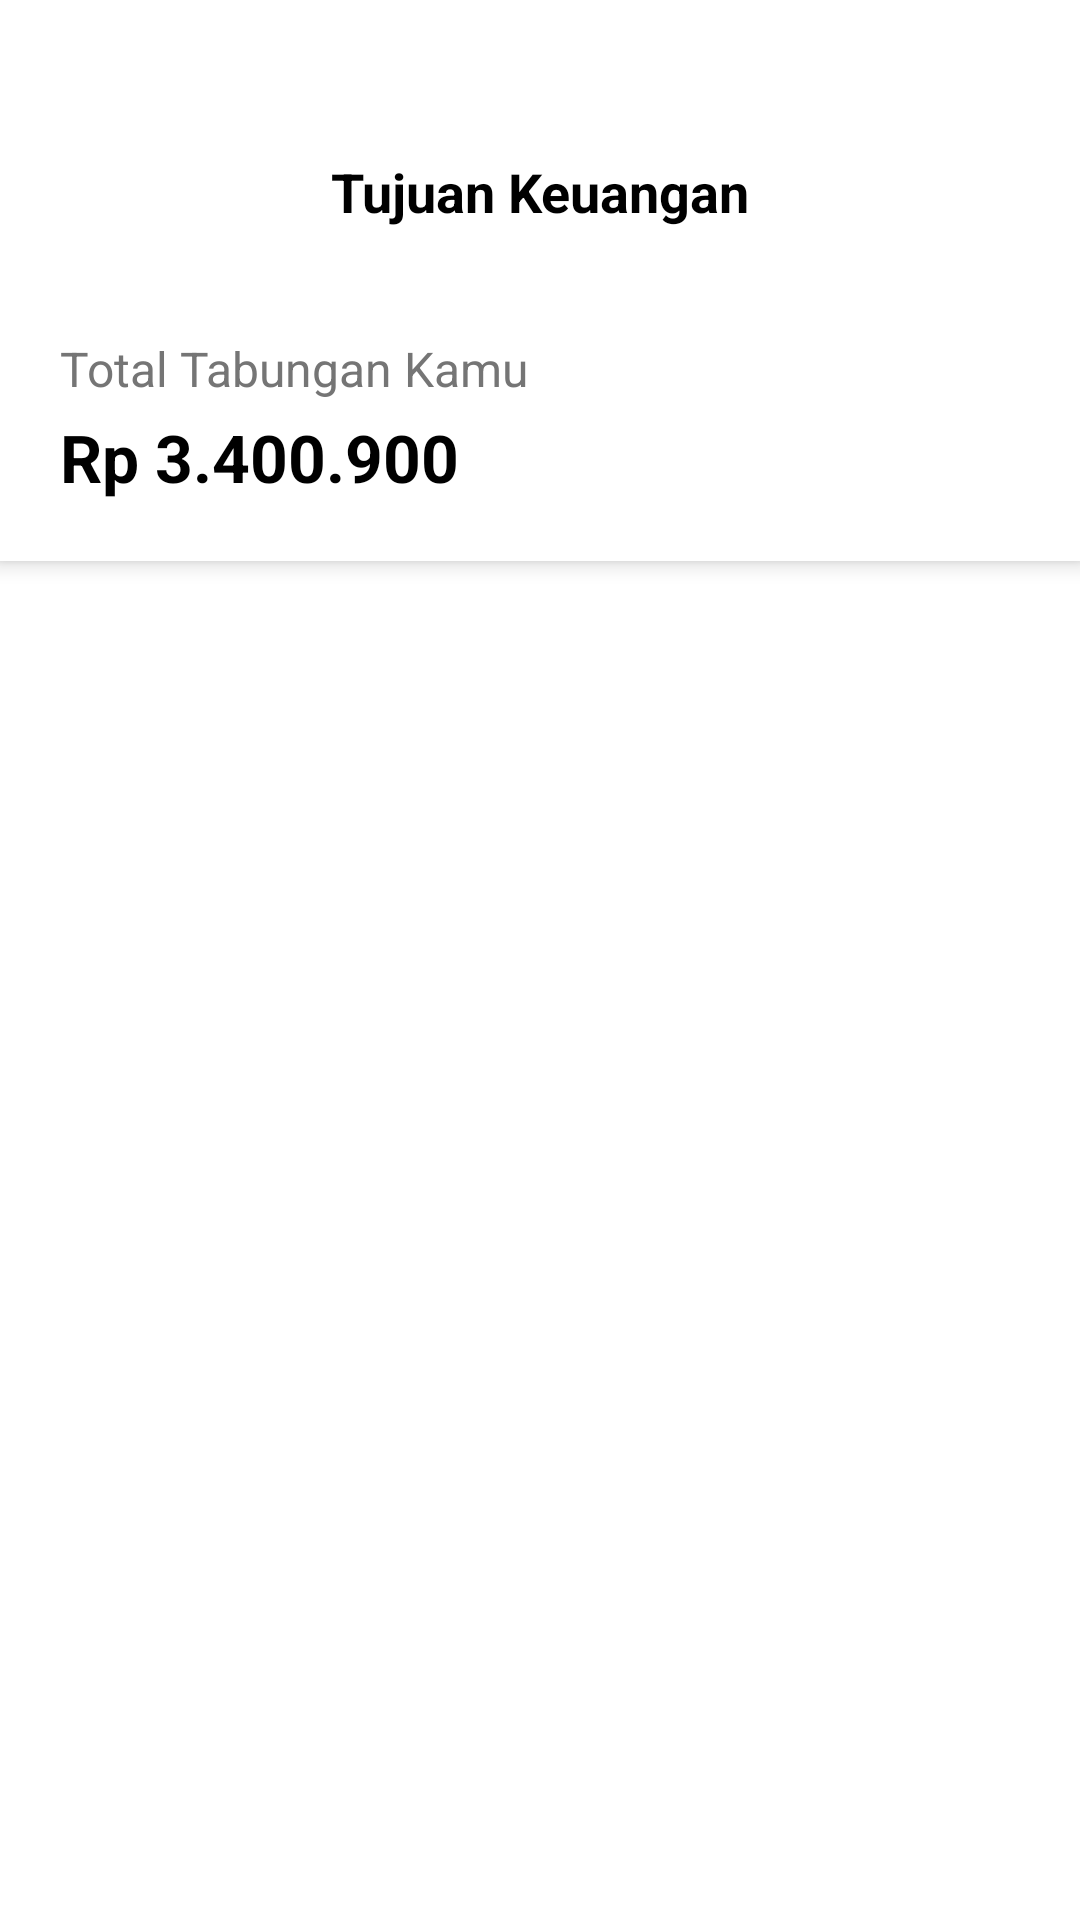

Here is an Android app screen rendered from its layout file. Give the layout XML and the strings, colors and styles it references.
<!-- AndroidManifest.xml: application theme Theme.MyAppPengelolaKeungan -->
<!-- res/layout/activity_tujuan_keuangan.xml -->
<?xml version="1.0" encoding="utf-8"?>
<androidx.constraintlayout.widget.ConstraintLayout xmlns:android="http://schemas.android.com/apk/res/android"
    xmlns:app="http://schemas.android.com/apk/res-auto"
    xmlns:tools="http://schemas.android.com/tools"
    android:id="@+id/main"
    android:layout_width="match_parent"
    android:layout_height="match_parent"
    android:background="@color/white"
    tools:context=".TujuanKeuanganActivity">

    <androidx.constraintlayout.widget.ConstraintLayout
        android:id="@+id/cl_tujuan_judul"
        android:layout_width="match_parent"
        android:layout_height="wrap_content"
        android:layout_marginBottom="8dp"
        android:background="@color/white"
        android:elevation="4dp"
        app:layout_constraintBottom_toBottomOf="parent"
        app:layout_constraintEnd_toEndOf="parent"
        app:layout_constraintStart_toStartOf="parent"
        app:layout_constraintTop_toTopOf="parent"
        app:layout_constraintVertical_bias="0.00">

        <ImageButton
            android:id="@+id/imageButton"
            android:layout_width="56dp"
            android:layout_height="56dp"
            android:layout_marginTop="36dp"
            android:backgroundTint="@color/transparant"
            android:scaleType="fitCenter"
            android:src="@drawable/back"
            app:layout_constraintStart_toStartOf="parent"
            app:layout_constraintTop_toTopOf="parent"
            app:tint="@color/black" />

        <TextView
            android:id="@+id/tv_pengingat_pembayaran"
            android:layout_width="match_parent"
            android:layout_height="56dp"
            android:layout_marginTop="36dp"
            android:gravity="center"
            android:text="Tujuan Keuangan"
            android:textColor="@color/black"
            android:textSize="18sp"
            android:textStyle="bold"
            app:layout_constraintEnd_toEndOf="parent"
            app:layout_constraintStart_toStartOf="parent"
            app:layout_constraintTop_toTopOf="parent" />

        <LinearLayout
            android:id="@+id/lin_lay"
            android:layout_width="match_parent"
            android:layout_height="wrap_content"
            android:orientation="vertical"
            android:padding="20dp"
            app:layout_constraintBottom_toBottomOf="parent"
            app:layout_constraintEnd_toEndOf="parent"
            app:layout_constraintStart_toStartOf="parent"
            app:layout_constraintTop_toBottomOf="@id/tv_pengingat_pembayaran">

            <TextView
                android:id="@+id/tv_daftar_saldo"
                android:layout_width="match_parent"
                android:layout_height="wrap_content"
                android:text="Total Tabungan Kamu"
                android:textAlignment="textStart"
                android:textColor="@color/abu_abu_dark"
                android:textSize="16sp"
                app:layout_constraintBottom_toBottomOf="parent"
                app:layout_constraintEnd_toEndOf="parent"
                app:layout_constraintStart_toStartOf="parent"
                app:layout_constraintTop_toBottomOf="@id/tv_pengingat_pembayaran"
                app:layout_constraintVertical_bias="0.00" />

            <TextView
                android:id="@+id/tv_jumlah_saldo_rupiah"
                android:layout_width="match_parent"
                android:layout_height="wrap_content"
                android:layout_marginTop="4dp"
                android:text="Rp 3.400.900"
                android:textAlignment="textStart"
                android:textColor="@color/black"
                android:textSize="22sp"
                android:textStyle="bold"
                app:layout_constraintBottom_toTopOf="@+id/tv_daftar_saldo"
                app:layout_constraintEnd_toEndOf="parent"
                app:layout_constraintStart_toStartOf="parent"
                app:layout_constraintTop_toTopOf="parent" />

        </LinearLayout>
    </androidx.constraintlayout.widget.ConstraintLayout>

    <androidx.constraintlayout.widget.ConstraintLayout
        android:layout_width="match_parent"
        android:layout_height="wrap_content"
        android:background="@color/white"
        android:elevation="4dp"
        app:layout_constraintBottom_toBottomOf="parent"
        app:layout_constraintEnd_toEndOf="parent"
        app:layout_constraintStart_toStartOf="parent"
        app:layout_constraintTop_toBottomOf="@+id/cl_tujuan_judul"
        app:layout_constraintVertical_bias="0.00">

        <androidx.viewpager2.widget.ViewPager2
            android:id="@+id/vp_tujuan_keuangan"
            android:layout_width="match_parent"
            android:layout_height="wrap_content"
            app:layout_constraintBottom_toBottomOf="parent"
            app:layout_constraintEnd_toEndOf="parent"
            app:layout_constraintStart_toStartOf="parent"
            app:layout_constraintTop_toTopOf="parent" />

    </androidx.constraintlayout.widget.ConstraintLayout>

</androidx.constraintlayout.widget.ConstraintLayout>
<!-- resources referenced by this layout -->
<resources>
  <color name="abu_abu_dark">#757575</color>
  <color name="black">#FF000000</color>
  <color name="transparant">#00000000</color>
  <color name="white">#FFFFFFFF</color>
  <style name="Theme.MyAppPengelolaKeungan" parent="Base.Theme.MyAppPengelolaKeungan" />
  <style name="Base.Theme.MyAppPengelolaKeungan" parent="Theme.Material3.DayNight.NoActionBar">
          
          <item name="colorPrimary">@color/white</item>
          <item name="android:statusBarColor">@color/transparant</item>
          <item name="android:windowLightStatusBar">true</item>
      </style>
</resources>
